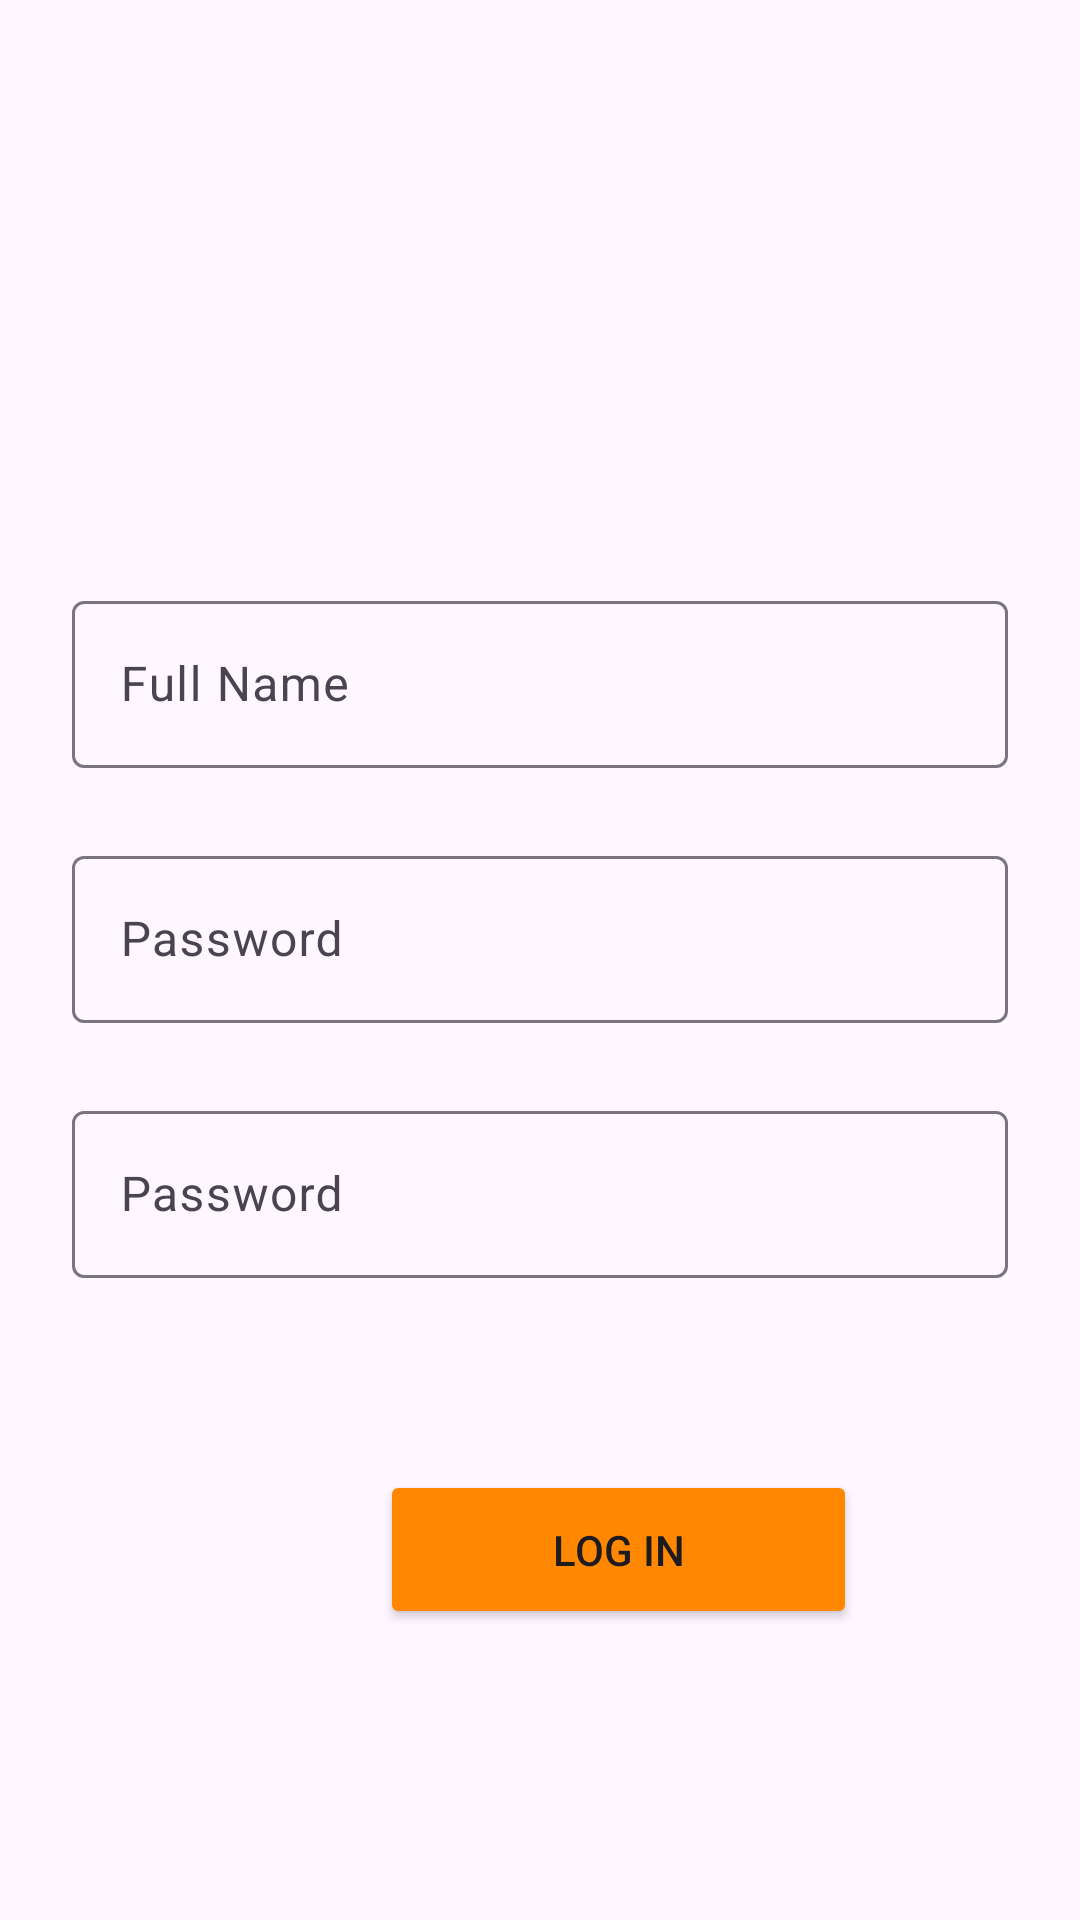

Write the Android layout XML for this screen, with the resource values it uses.
<!-- AndroidManifest.xml: application theme Theme.MamaMboga_App -->
<!-- res/layout/activity_login.xml -->
<?xml version="1.0" encoding="utf-8"?>
<androidx.constraintlayout.widget.ConstraintLayout xmlns:android="http://schemas.android.com/apk/res/android"
    xmlns:app="http://schemas.android.com/apk/res-auto"
    xmlns:tools="http://schemas.android.com/tools"
    android:id="@+id/tilFullNam"
    android:layout_width="match_parent"
    android:layout_height="match_parent"
    tools:context=".MainActivity">

    <ImageView
        android:id="@+id/imageView3"
        android:layout_width="259dp"
        android:layout_height="145dp"
        android:layout_marginStart="32dp"
        android:layout_marginTop="26dp"
        android:layout_marginEnd="32dp"
        app:layout_constraintEnd_toEndOf="parent"
        app:layout_constraintStart_toStartOf="parent"
        app:layout_constraintTop_toTopOf="parent"
        app:srcCompat="@drawable/malogo" />

    <com.google.android.material.textfield.TextInputLayout
        android:id="@+id/tilfullName"
        android:layout_width="0dp"
        android:layout_height="wrap_content"
        android:layout_marginStart="24dp"
        android:layout_marginTop="24dp"
        android:layout_marginEnd="24dp"
        app:layout_constraintEnd_toEndOf="parent"
        app:layout_constraintStart_toStartOf="parent"
        app:layout_constraintTop_toBottomOf="@+id/imageView3">

        <com.google.android.material.textfield.TextInputEditText
            android:id="@+id/etfullName"
            android:layout_width="match_parent"
            android:layout_height="wrap_content"
            android:hint="Full Name" />

    </com.google.android.material.textfield.TextInputLayout>

    <Button
        android:id="@+id/btnLogin"
        android:layout_width="159dp"
        android:layout_height="53dp"
        android:layout_marginStart="152dp"
        android:layout_marginTop="64dp"
        android:layout_marginEnd="100dp"
        android:backgroundTint="@android:color/holo_orange_dark"
        android:text="Log in"
        app:layout_constraintEnd_toEndOf="parent"
        app:layout_constraintStart_toStartOf="parent"
        app:layout_constraintTop_toBottomOf="@+id/tilpassword" />

    <com.google.android.material.textfield.TextInputLayout
        android:id="@+id/tilEmail"
        android:layout_width="0dp"
        android:layout_height="wrap_content"
        android:layout_marginStart="24dp"
        android:layout_marginTop="24dp"
        android:layout_marginEnd="24dp"
        app:layout_constraintEnd_toEndOf="parent"
        app:layout_constraintStart_toStartOf="parent"
        app:layout_constraintTop_toBottomOf="@+id/tilfullName">

        <com.google.android.material.textfield.TextInputEditText
            android:id="@+id/etEmail"
            android:layout_width="match_parent"
            android:layout_height="wrap_content"
            android:hint="Password" />
    </com.google.android.material.textfield.TextInputLayout>

    <com.google.android.material.textfield.TextInputLayout
        android:id="@+id/tilpassword"
        android:layout_width="0dp"
        android:layout_height="wrap_content"
        android:layout_marginStart="24dp"
        android:layout_marginTop="24dp"
        android:layout_marginEnd="24dp"
        app:layout_constraintEnd_toEndOf="parent"
        app:layout_constraintStart_toStartOf="parent"
        app:layout_constraintTop_toBottomOf="@+id/tilEmail">

        <com.google.android.material.textfield.TextInputEditText
            android:id="@+id/etpassword"
            android:layout_width="match_parent"
            android:layout_height="wrap_content"
            android:hint="Password" />
    </com.google.android.material.textfield.TextInputLayout>

    <TextView
        android:id="@+id/tvSignUp"
        android:layout_width="0dp"
        android:layout_height="wrap_content"
        android:layout_marginStart="167dp"
        android:layout_marginTop="46dp"
        android:layout_marginEnd="196dp"
        android:text="Sign Up"
        app:layout_constraintEnd_toEndOf="parent"
        app:layout_constraintStart_toStartOf="parent"
        app:layout_constraintTop_toBottomOf="@+id/btnLogin" />


</androidx.constraintlayout.widget.ConstraintLayout>
<!-- resources referenced by this layout -->
<resources>
  <style name="Theme.MamaMboga_App" parent="Base.Theme.MamaMboga_App" />
  <style name="Base.Theme.MamaMboga_App" parent="Theme.Material3.DayNight.NoActionBar">
          
          
      </style>
</resources>
